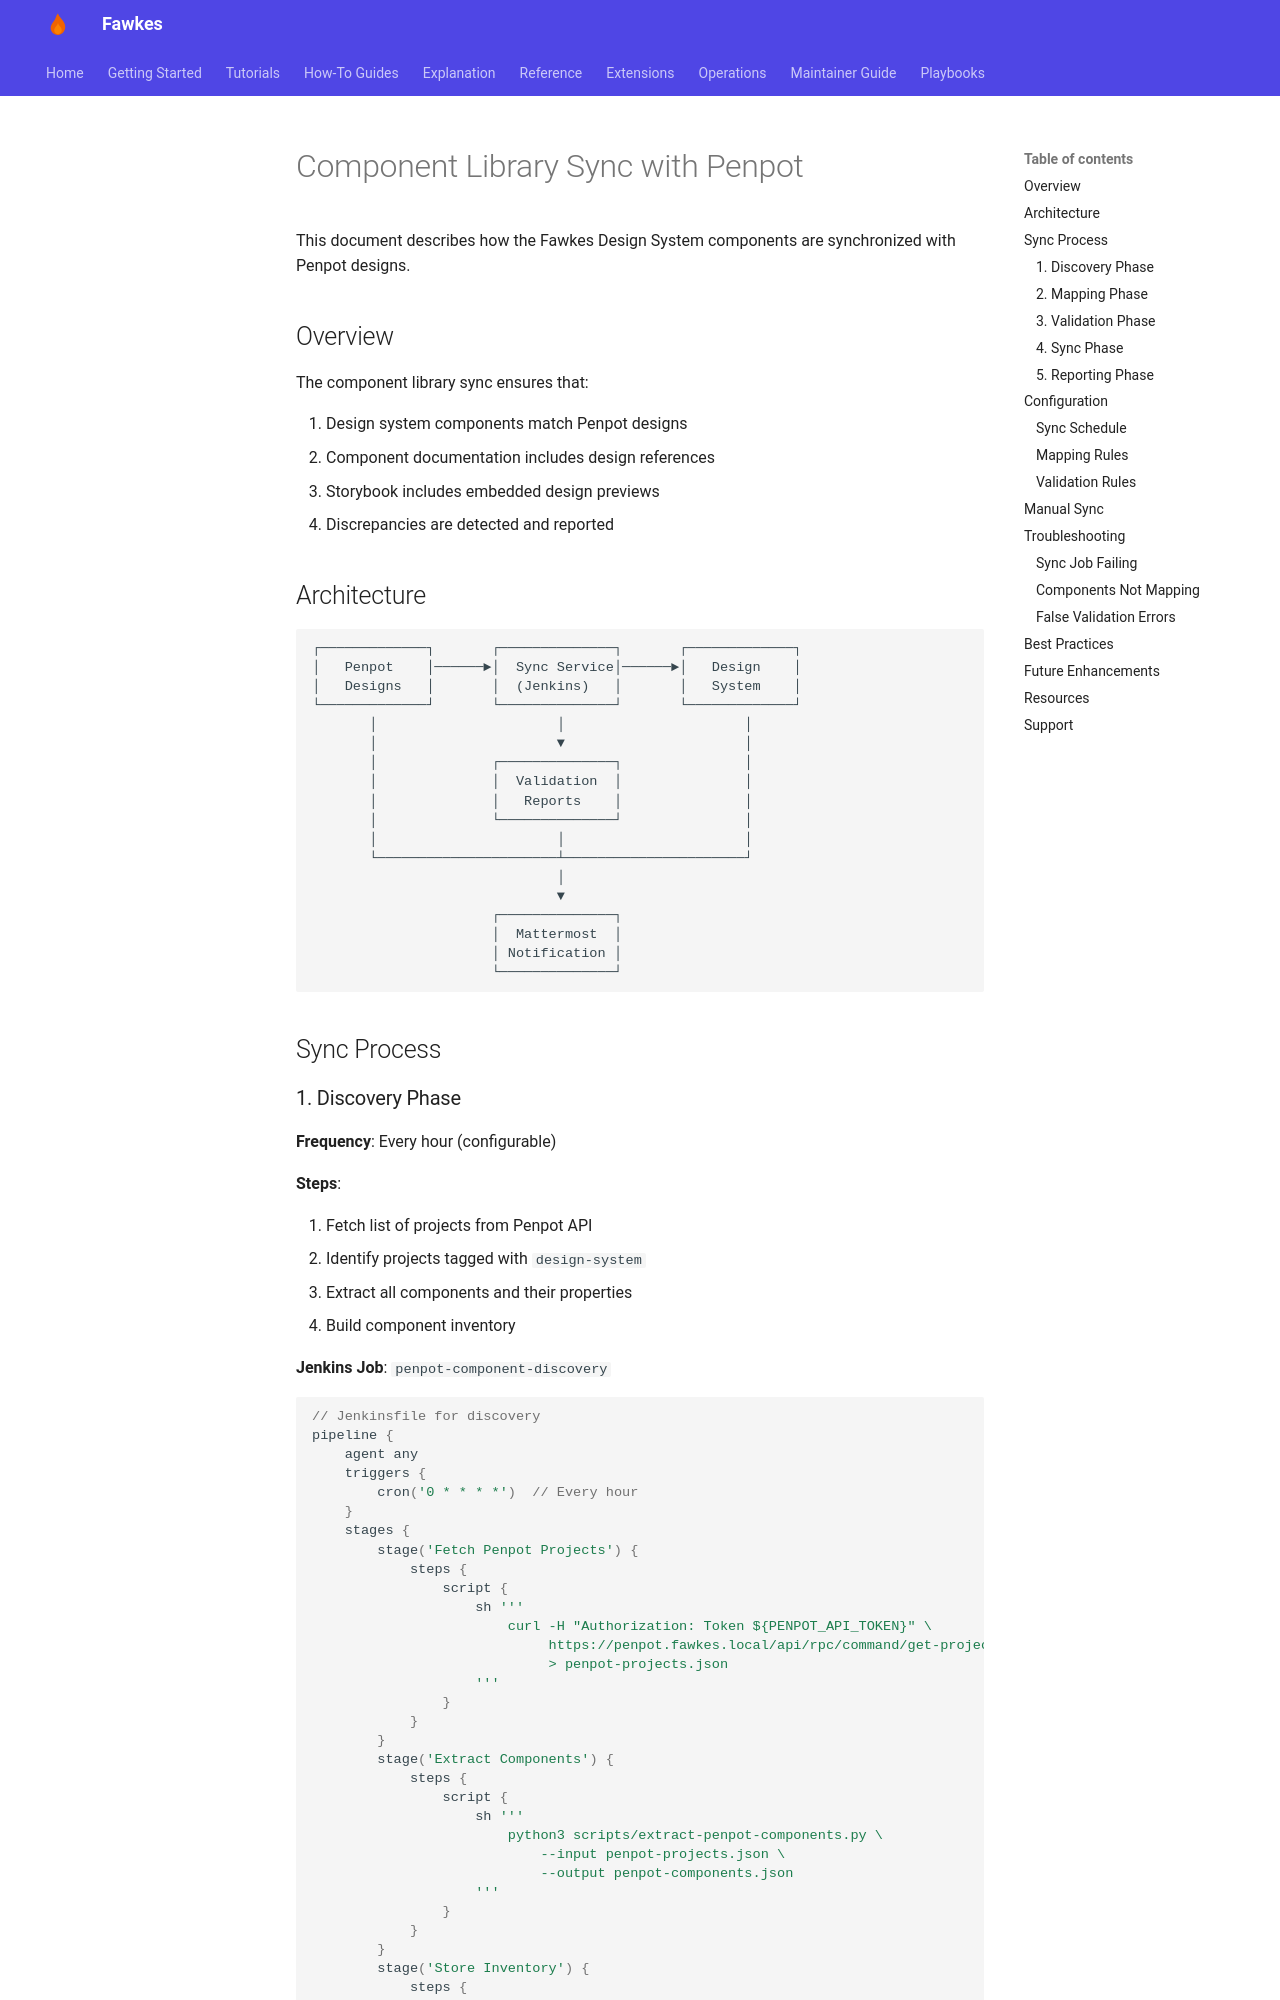

repository: paruff/fawkes · page: how-to/component-library-sync/index.html · generator: mkdocs

# Component Library Sync with Penpot

This document describes how the Fawkes Design System components are synchronized with Penpot designs.

## Overview

The component library sync ensures that:

1. Design system components match Penpot designs
2. Component documentation includes design references
3. Storybook includes embedded design previews
4. Discrepancies are detected and reported

## Architecture

```
┌─────────────┐       ┌──────────────┐       ┌─────────────┐
│   Penpot    │──────►│  Sync Service│──────►│   Design    │
│   Designs   │       │  (Jenkins)   │       │   System    │
└─────────────┘       └──────────────┘       └─────────────┘
       │                      │                      │
       │                      ▼                      │
       │              ┌──────────────┐               │
       │              │  Validation  │               │
       │              │   Reports    │               │
       │              └──────────────┘               │
       │                      │                      │
       └──────────────────────┴──────────────────────┘
                              │
                              ▼
                      ┌──────────────┐
                      │  Mattermost  │
                      │ Notification │
                      └──────────────┘
```

## Sync Process
